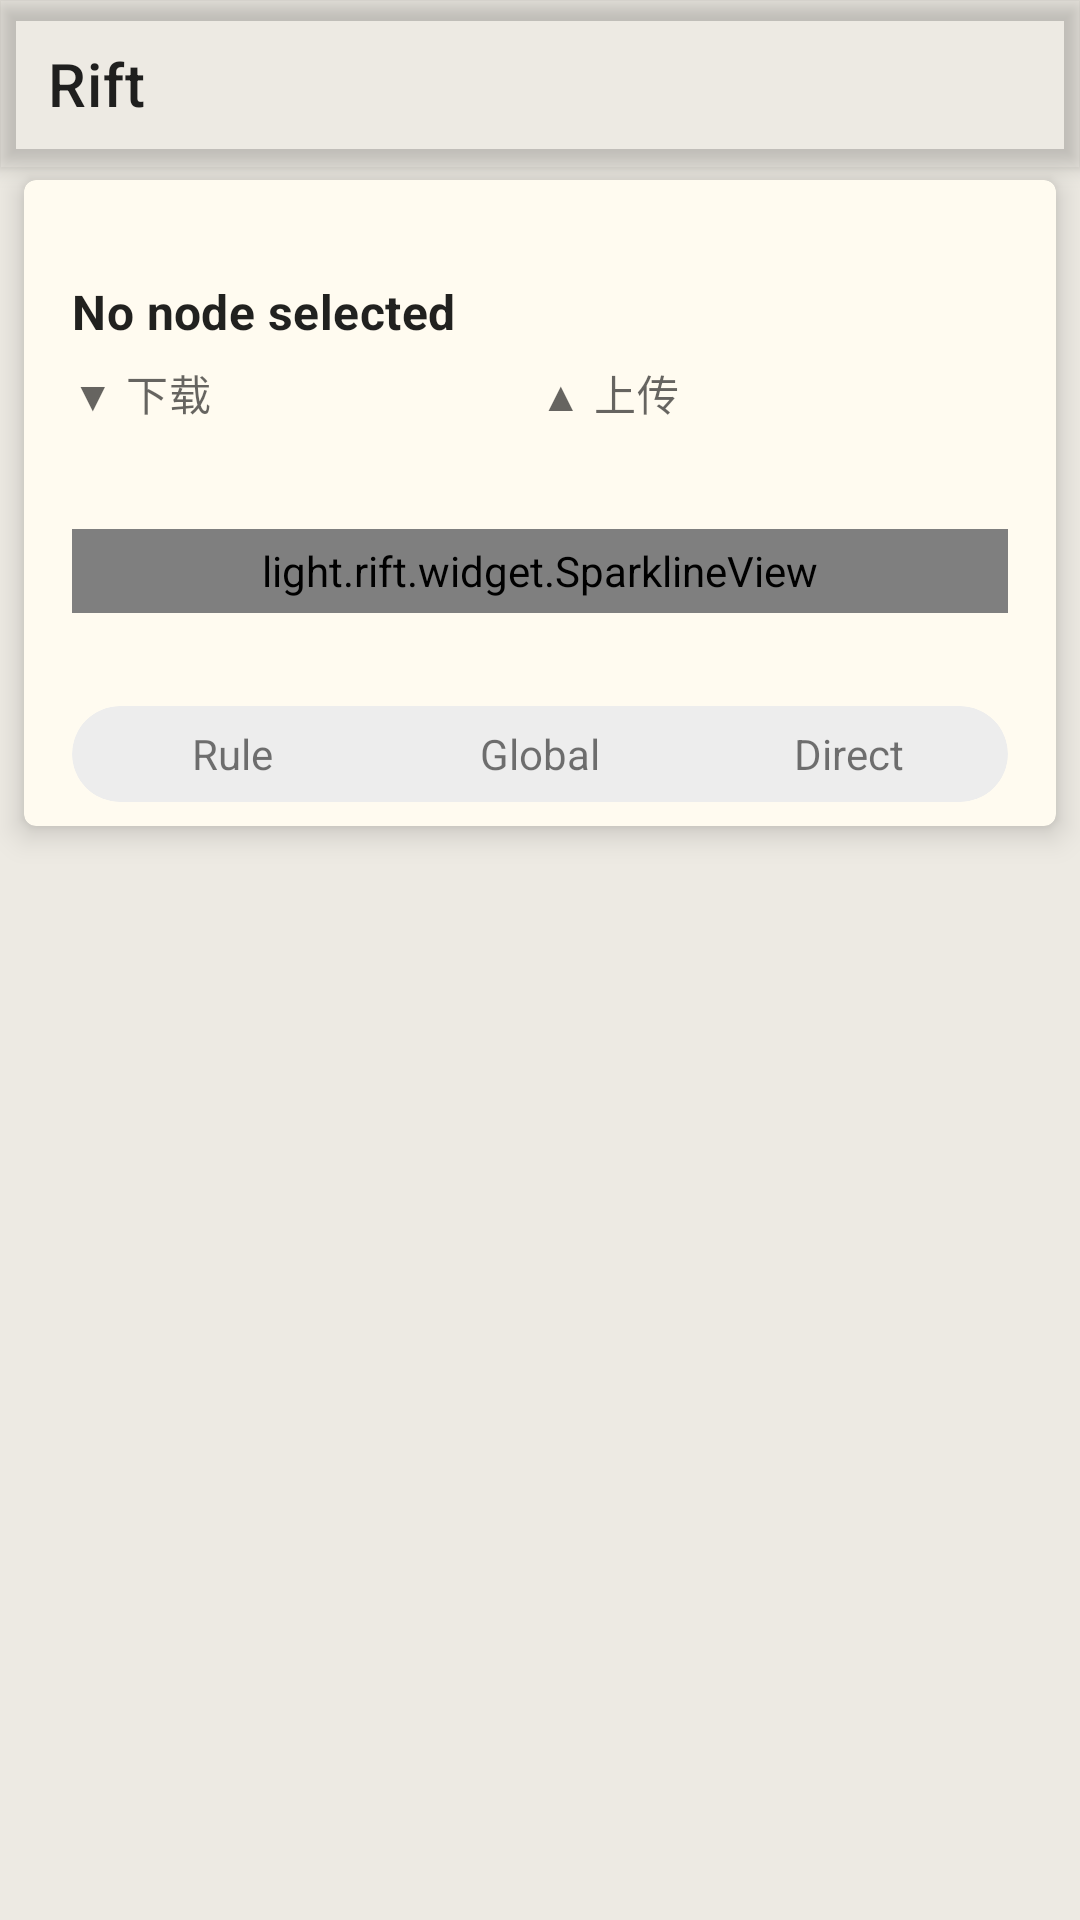

This screen was rendered from an Android layout file. Write that file and the resources it references.
<!-- AndroidManifest.xml: application theme Theme.Start -->
<!-- res/layout/layout_group_list.xml -->
<?xml version="1.0" encoding="utf-8"?>
<LinearLayout xmlns:android="http://schemas.android.com/apk/res/android"
    xmlns:app="http://schemas.android.com/apk/res-auto"
    xmlns:tools="http://schemas.android.com/tools"
    android:layout_width="match_parent"
    android:layout_height="match_parent"
    android:background="@color/color_rift_page_bg"
    android:orientation="vertical"
    tools:context=".ui.ConfigurationFragment">

    <include
        layout="@layout/layout_appbar"
        android:layout_width="match_parent"
        android:layout_height="wrap_content" />

    <com.google.android.material.tabs.TabLayout
        android:id="@+id/group_tab"
        android:layout_width="match_parent"
        android:layout_height="40dp"
        android:background="?colorPrimary"
        android:elevation="4dp"
        android:visibility="gone"
        app:tabIndicatorColor="?tabIndicatorColor"
        app:tabIndicatorFullWidth="false"
        app:tabMode="scrollable"
        app:tabPaddingBottom="6dp"
        app:tabPaddingTop="6dp"
        app:tabPaddingStart="16dp"
        app:tabRippleColor="?tabRippleColor"
        app:tabSelectedTextColor="?tabSelectedTextColor"
        app:tabTextAppearance="@style/TextAppearance.Rift.Tab"
        app:tabTextColor="?tabTextColor"
        app:tabUnboundedRipple="false" />

    
    <com.google.android.material.card.MaterialCardView
        android:id="@+id/home_status_card"
        android:layout_width="match_parent"
        android:layout_height="wrap_content"
        android:layout_marginStart="8dp"
        android:layout_marginEnd="8dp"
        android:layout_marginTop="4dp"
        android:layout_marginBottom="4dp"
        android:clickable="false"
        android:focusable="false"
        app:cardBackgroundColor="@color/color_rift_status_card_bg"
        app:cardElevation="6dp">

        <LinearLayout
            android:layout_width="match_parent"
            android:layout_height="wrap_content"
            android:orientation="vertical"
            android:paddingStart="16dp"
            android:paddingTop="12dp"
            android:paddingEnd="16dp"
            android:paddingBottom="8dp">

            
            <LinearLayout
                android:layout_width="match_parent"
                android:layout_height="wrap_content"
                android:orientation="horizontal">

                <TextView
                    android:id="@+id/home_status_conn"
                    android:layout_width="0dp"
                    android:layout_height="wrap_content"
                    android:layout_weight="1"
                    android:textAppearance="?attr/textAppearanceBody2"
                    android:textColor="@color/color_rift_success" />

                <TextView
                    android:id="@+id/home_status_ping"
                    android:layout_width="wrap_content"
                    android:layout_height="wrap_content"
                    android:textAppearance="?attr/textAppearanceBody2"
                    android:textColor="?android:attr/textColorSecondary"
                    android:visibility="gone" />

            </LinearLayout>

            <TextView
                android:id="@+id/home_status_node"
                android:layout_width="wrap_content"
                android:layout_height="wrap_content"
                android:layout_marginTop="2dp"
                android:text="@string/home_status_node_none"
                android:textAppearance="?attr/textAppearanceSubtitle1"
                android:textStyle="bold" />

            
            <LinearLayout
                android:layout_width="match_parent"
                android:layout_height="wrap_content"
                android:layout_marginTop="6dp"
                android:orientation="horizontal">

                <LinearLayout
                    android:layout_width="0dp"
                    android:layout_height="wrap_content"
                    android:layout_weight="1"
                    android:orientation="vertical">

                    <TextView
                        android:layout_width="wrap_content"
                        android:layout_height="wrap_content"
                        android:text="▼ 下载"
                        android:textAppearance="?attr/textAppearanceBody2"
                        android:textColor="?android:attr/textColorSecondary" />

                    <TextView
                        android:id="@+id/home_status_rx"
                        android:layout_width="wrap_content"
                        android:layout_height="wrap_content"
                        android:textAppearance="?attr/textAppearanceHeadline6"
                        android:textColor="?android:attr/textColorPrimary"
                        android:textStyle="bold" />

                </LinearLayout>

                <LinearLayout
                    android:layout_width="0dp"
                    android:layout_height="wrap_content"
                    android:layout_weight="1"
                    android:orientation="vertical">

                    <TextView
                        android:layout_width="wrap_content"
                        android:layout_height="wrap_content"
                        android:text="▲ 上传"
                        android:textAppearance="?attr/textAppearanceBody2"
                        android:textColor="?android:attr/textColorSecondary" />

                    <TextView
                        android:id="@+id/home_status_tx"
                        android:layout_width="wrap_content"
                        android:layout_height="wrap_content"
                        android:textAppearance="?attr/textAppearanceHeadline6"
                        android:textColor="?android:attr/textColorPrimary"
                        android:textStyle="bold" />

                </LinearLayout>

            </LinearLayout>

            
            <light.rift.widget.SparklineView
                android:id="@+id/home_status_sparkline"
                android:layout_width="match_parent"
                android:layout_height="28dp"
                android:layout_marginTop="8dp" />

            
            <LinearLayout
                android:layout_width="match_parent"
                android:layout_height="wrap_content"
                android:layout_marginTop="2dp"
                android:orientation="horizontal">

                <TextView
                    android:id="@+id/home_status_ip"
                    android:layout_width="0dp"
                    android:layout_height="wrap_content"
                    android:layout_weight="1"
                    android:textAppearance="?attr/textAppearanceBody2"
                    android:textColor="?android:attr/textColorSecondary" />

                <TextView
                    android:id="@+id/home_status_location"
                    android:layout_width="wrap_content"
                    android:layout_height="wrap_content"
                    android:textAppearance="?attr/textAppearanceBody2"
                    android:textColor="?android:attr/textColorSecondary"
                    android:visibility="gone" />

            </LinearLayout>

            
            <LinearLayout
                android:id="@+id/route_mode_group"
                android:layout_width="match_parent"
                android:layout_height="32dp"
                android:layout_marginTop="10dp"
                android:background="@drawable/route_mode_group_bg"
                android:clipToOutline="true"
                android:orientation="horizontal"
                android:padding="2dp">

                <TextView
                    android:id="@+id/route_mode_rule"
                    android:layout_width="0dp"
                    android:layout_height="match_parent"
                    android:layout_weight="1"
                    android:clickable="true"
                    android:cursorVisible="false"
                    android:focusable="false"
                    android:focusableInTouchMode="false"
                    android:gravity="center"
                    android:text="@string/route_mode_rule"
                    android:textIsSelectable="false"
                    android:textSize="14sp" />

                <TextView
                    android:id="@+id/route_mode_global"
                    android:layout_width="0dp"
                    android:layout_height="match_parent"
                    android:layout_weight="1"
                    android:clickable="true"
                    android:cursorVisible="false"
                    android:focusable="false"
                    android:focusableInTouchMode="false"
                    android:gravity="center"
                    android:text="@string/route_mode_global"
                    android:textIsSelectable="false"
                    android:textSize="14sp" />

                <TextView
                    android:id="@+id/route_mode_direct"
                    android:layout_width="0dp"
                    android:layout_height="match_parent"
                    android:layout_weight="1"
                    android:clickable="true"
                    android:cursorVisible="false"
                    android:focusable="false"
                    android:focusableInTouchMode="false"
                    android:gravity="center"
                    android:text="@string/route_mode_direct"
                    android:textIsSelectable="false"
                    android:textSize="14sp" />

            </LinearLayout>

        </LinearLayout>
    </com.google.android.material.card.MaterialCardView>

    <androidx.viewpager2.widget.ViewPager2
        android:id="@+id/group_pager"
        android:layout_width="match_parent"
        android:layout_height="match_parent" />

</LinearLayout>
<!-- res/layout/layout_appbar.xml (included above) -->
<?xml version="1.0" encoding="utf-8"?>
<com.google.android.material.appbar.AppBarLayout xmlns:android="http://schemas.android.com/apk/res/android"
    xmlns:app="http://schemas.android.com/apk/res-auto"
    android:id="@+id/appbar"
    android:layout_width="match_parent"
    android:layout_height="48dp"
    android:background="?attr/topbarColor"
    android:elevation="4dp">

    <com.google.android.material.appbar.MaterialToolbar
        android:id="@+id/toolbar"
        android:layout_width="match_parent"
        android:layout_height="match_parent"
        android:background="?attr/topbarColor"
        android:theme="?actionBarTheme"
        android:touchscreenBlocksFocus="false"
        app:popupTheme="@style/ThemeOverlay.AppCompat.DayNight"
        app:title="@string/app_name" />
</com.google.android.material.appbar.AppBarLayout>
<!-- resources referenced by this layout -->
<resources>
  <color name="color_rift_page_bg">#EDEAE3</color>
  <color name="color_rift_status_card_bg">#FFFBF0</color>
  <color name="color_rift_success">#2E7D32</color>
  <!-- drawable route_mode_group_bg (drawable) -->
  <?xml version="1.0" encoding="utf-8"?>
  <shape xmlns:android="http://schemas.android.com/apk/res/android" android:shape="rectangle">
      <corners android:radius="16dp" />
      <solid android:color="@color/color_rift_pills_track" />
  </shape>
  <string name="app_name" translatable="false">Rift</string>
  <string name="home_status_node_none">No node selected</string>
  <string name="route_mode_direct">Direct</string>
  <string name="route_mode_global">Global</string>
  <string name="route_mode_rule">Rule</string>
  <style name="TextAppearance.Rift.Tab" parent="TextAppearance.Design.Tab">
          <item name="android:textAllCaps">false</item>
          <item name="textAllCaps">false</item>
      </style>
  <style name="Theme.Start" parent="Theme.MaterialComponents.DayNight">
          <item name="android:navigationBarColor">@android:color/transparent</item>
          <item name="colorPrimary">@android:color/transparent</item>
          <item name="colorPrimaryDark">@android:color/transparent</item>
          <item name="android:backgroundDimEnabled">false</item>
          <item name="android:windowNoTitle">true</item>
          <item name="windowActionBar">false</item>
          <item name="windowNoTitle">true</item>
      </style>
  <color name="color_rift_pills_track">#EDEDED</color>
</resources>
